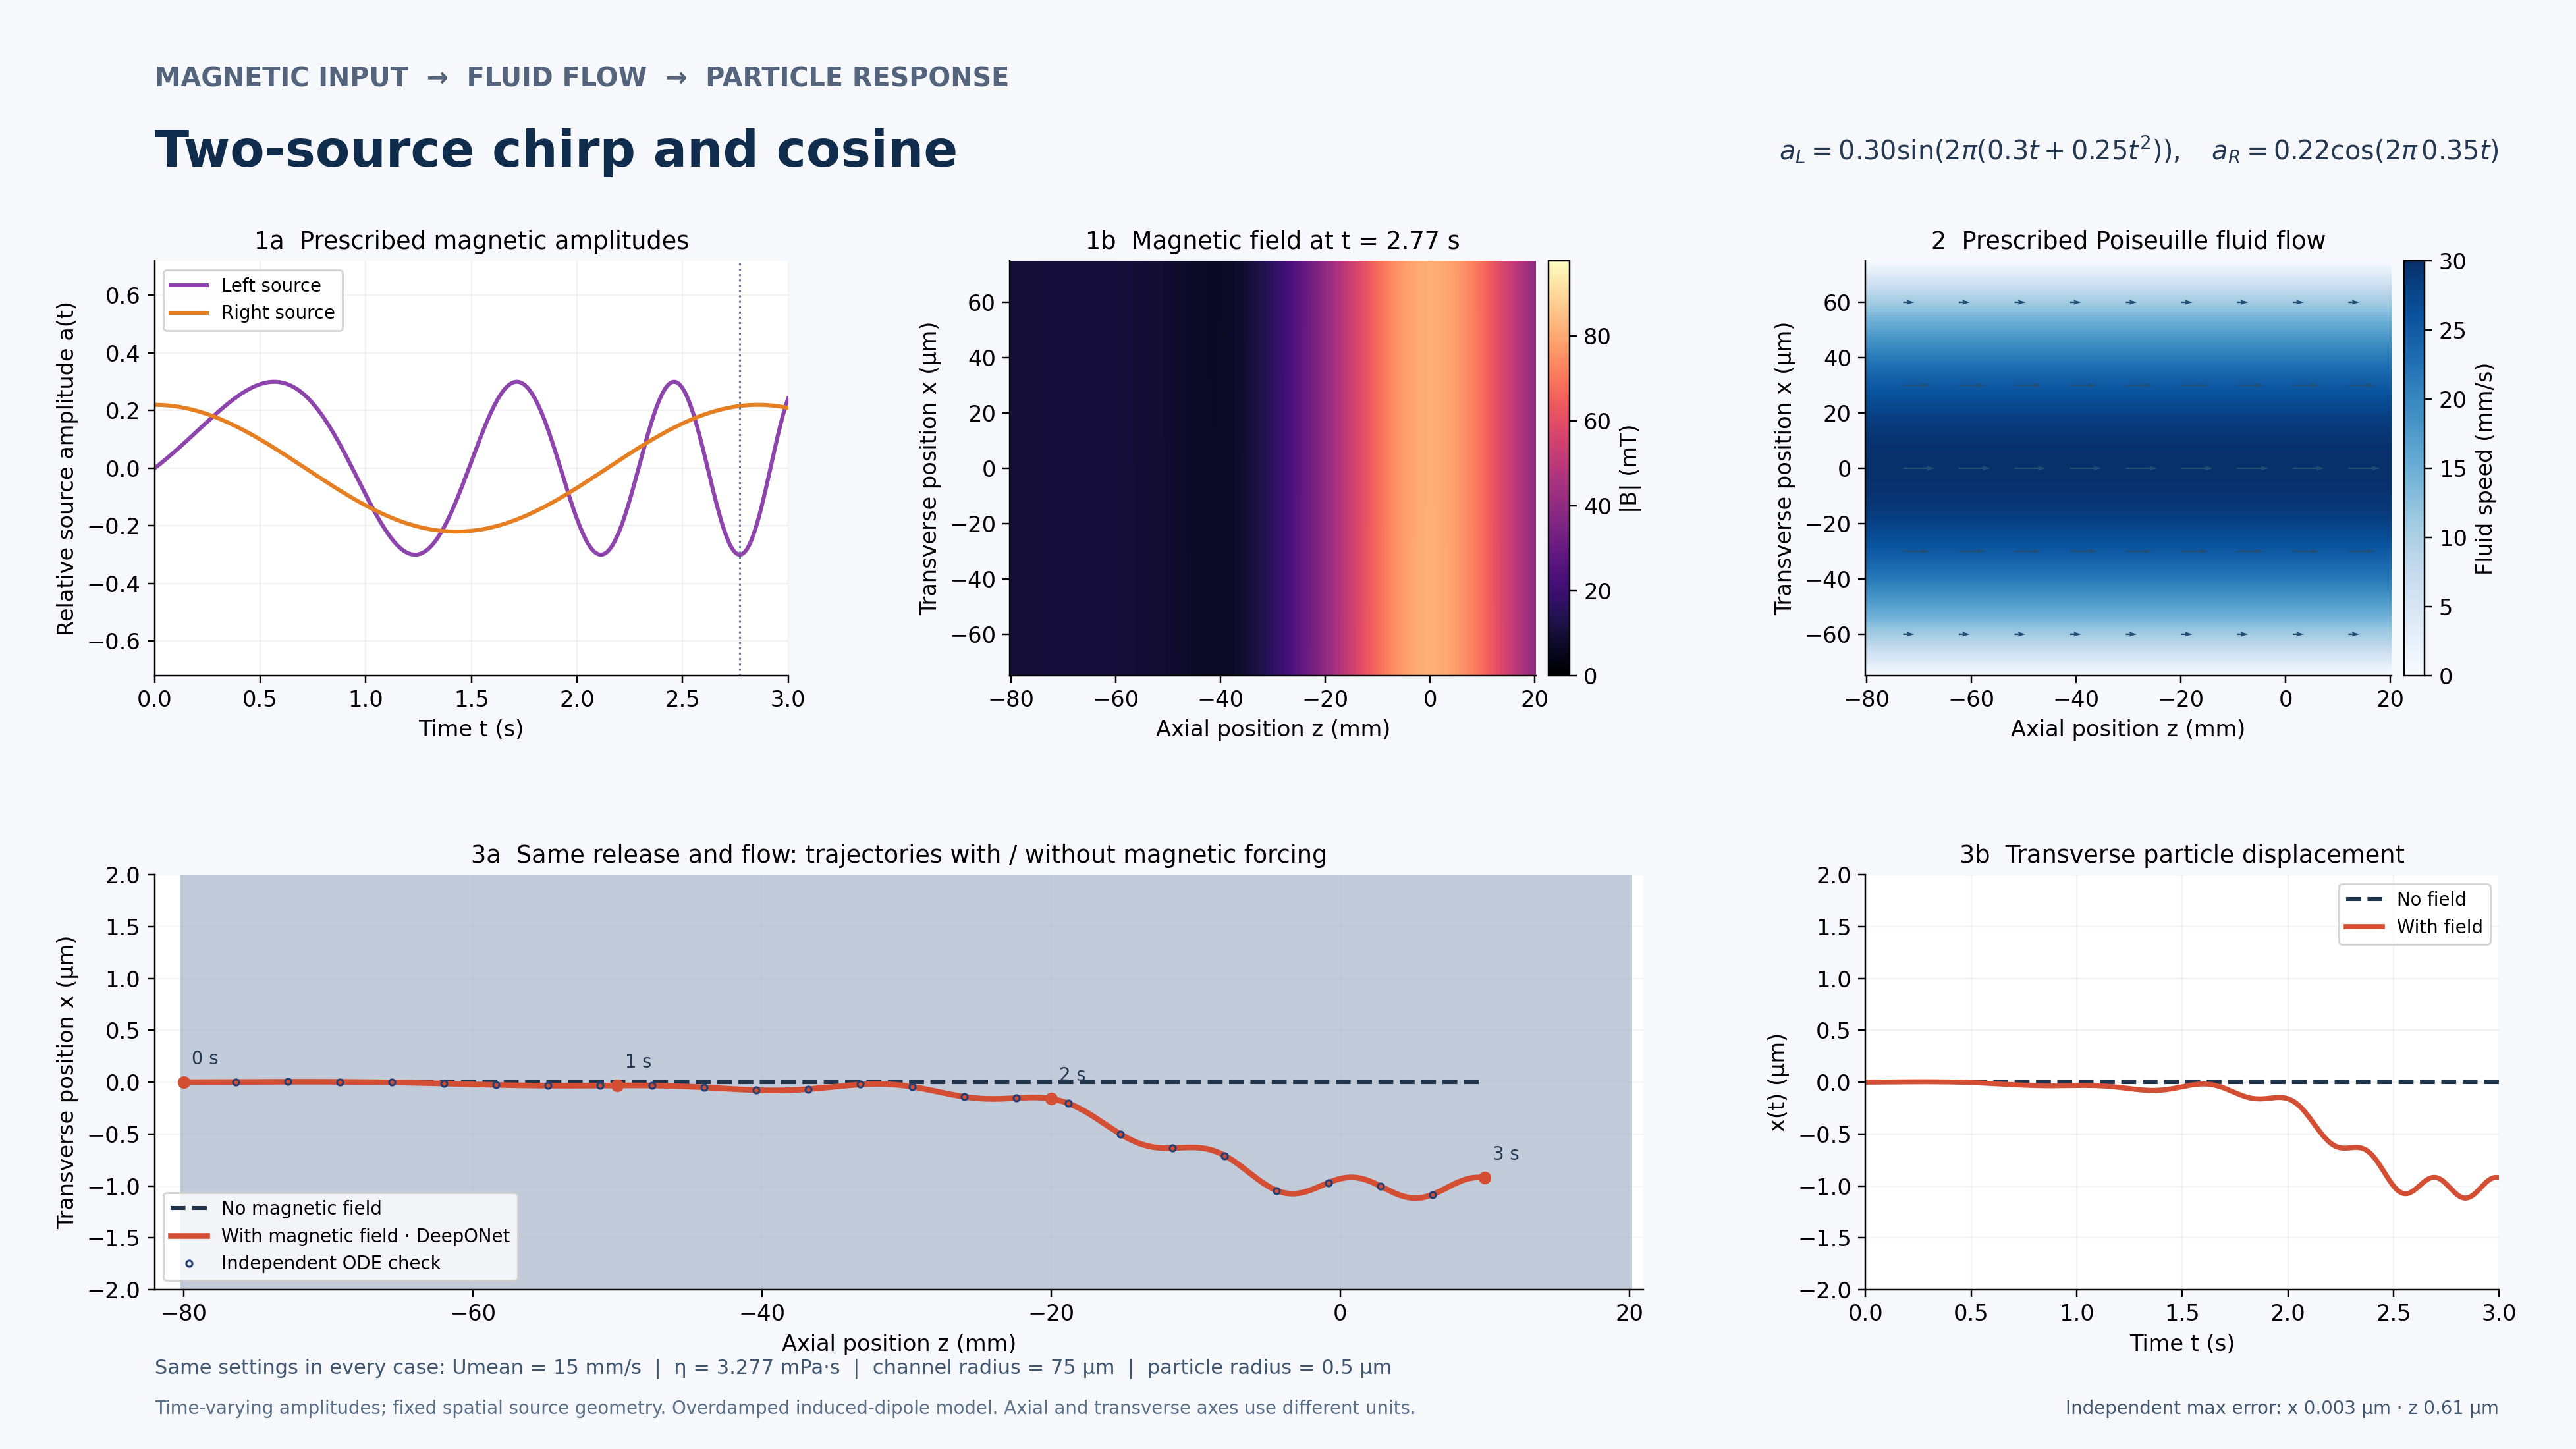

Data behind this chart, as committed beside it:
time_s, a_left, a_right, Bx_T, Bz_T, Fmx_N, Fmz_N, x_no_field_m, z_no_field_m, x_operator_m, z_operator_m, x_reference_m, z_reference_m
0.000000000000000000e+00, 0.000000000000000000e+00, 2.200000000000000011e-01, 4.146902302738527009e-03, -5.529203070318036012e-03, 5.971110662659059592e-16, 1.194222132531812116e-15, 0.000000000000000000e+00, -8.000000000000000167e-02, 0.000000000000000000e+00, -8.000000000000000167e-02, 0.000000000000000000e+00, -8.000000000000000167e-02
5.000000000000000104e-03, 2.839171976983993415e-03, 2.199867008420623160e-01, 4.097211446080025257e-03, -5.623382797028190529e-03, 6.023392004903290069e-16, 1.226516734256303606e-15, 0.000000000000000000e+00, -7.985000000000000431e-02, 9.661989497862814324e-11, -7.984999953703825204e-02, 9.709657698192738410e-11, -7.984999980405946274e-02
1.000000000000000021e-02, 5.701647363025722989e-03, 2.199468049761365007e-01, 4.046438701213130387e-03, -5.718181961410192041e-03, 6.072664277460862020e-16, 1.259736270329736676e-15, 0.000000000000000000e+00, -7.969999999999999307e-02, 1.930099796855301543e-10, -7.969999852428935605e-02, 1.950153891182637277e-10, -7.969999960281645701e-02
1.499999999999999944e-02, 8.587155872352364785e-03, 2.198803172256900418e-01, 3.994587274913157307e-03, -5.813597717270285042e-03, 6.118788145966971414e-16, 1.293898174252824591e-15, 0.000000000000000000e+00, -7.954999999999999571e-02, 2.889382673714445759e-10, -7.954999693147134232e-02, 2.937065931910874624e-10, -7.954999939612036886e-02
2.000000000000000042e-02, 1.149541418462701747e-02, 2.197872456291874443e-01, 3.941660771509736781e-03, -5.909626885577515254e-03, 6.161621769220846818e-16, 1.329019765150242397e-15, 0.000000000000000000e+00, -7.940000000000001223e-02, 3.841763521436358543e-10, -7.939999468047757858e-02, 3.931180694852146076e-10, -7.939999918381773769e-02
2.500000000000000139e-02, 1.442612570771448742e-02, 2.196676014391183429e-01, 3.887663201019623226e-03, -6.006265950371390307e-03, 6.201020853740451803e-16, 1.365118225067568606e-15, 0.000000000000000000e+00, -7.925000000000000100e-02, 4.784021810988939490e-10, -7.924999159789028469e-02, 4.931953812070882365e-10, -7.924999896575236902e-02
2.999999999999999889e-02, 1.737898034156144453e-02, 2.195213991206371174e-01, 3.832598983187200051e-03, -6.103511028549014547e-03, 6.236838654365332448e-16, 1.402210564614032701e-15, 0.000000000000000000e+00, -7.910000000000000364e-02, 5.707162166835828930e-10, -7.909998752594618598e-02, 5.938817345317827848e-10, -7.909999874176529278e-02
3.500000000000000333e-02, 2.035365424336925064e-02, 2.193486563498139585e-01, 3.776472911984994803e-03, -6.201357540271705202e-03, 6.268925321373310142e-16, 1.440313457621848143e-15, 0.000000000000000000e+00, -7.895000000000000628e-02, 6.645273588589889301e-10, -7.894998416660431451e-02, 6.951179393636485065e-10, -7.894999851169480498e-02
4.000000000000000083e-02, 2.334980959424295607e-02, 2.191493940114979389e-01, 3.719290204645279551e-03, -6.299800448763041849e-03, 6.297128543962121835e-16, 1.479443308862375436e-15, 0.000000000000000000e+00, -7.880000000000000893e-02, 7.653041074509085681e-10, -7.879998347777877887e-02, 7.968423708998835033e-10, -7.879999827537653712e-02
4.499999999999999833e-02, 2.636709436750508603e-02, 2.189236361967918376e-01, 3.661056628580507729e-03, -6.398835209012198461e-03, 6.321295698553462378e-16, 1.519616651583594723e-15, 0.000000000000000000e+00, -7.864999999999999769e-02, 8.652616329725655455e-10, -7.864998222226900204e-02, 8.989909320901265079e-10, -7.864999803264342837e-02
5.000000000000000278e-02, 2.940514209886817970e-02, 2.186714102001395266e-01, 3.601778313814290450e-03, -6.498456317527589836e-03, 6.341270733092798265e-16, 1.560849497307017607e-15, 0.000000000000000000e+00, -7.850000000000000033e-02, 9.642053588723527841e-10, -7.849998035687194564e-02, 1.001497017089022660e-09, -7.849999778332583666e-02
5.500000000000000028e-02, 3.246357165866494560e-02, 2.183927465160262205e-01, 3.541461837060424535e-03, -6.598657849196790104e-03, 6.356895466267361687e-16, 1.603157535723975372e-15, 0.000000000000000000e+00, -7.835000000000000298e-02, 1.062007984251842386e-09, -7.834997777262643626e-02, 1.104291475802623661e-09, -7.834999752725153865e-02
5.999999999999999778e-02, 3.554198702634064205e-02, 2.180876788352914541e-01, 3.480114228732016264e-03, -6.699433448373259825e-03, 6.368009673995339657e-16, 1.646556103063625723e-15, 0.000000000000000000e+00, -7.820000000000000562e-02, 1.158345076672770252e-09, -7.819997427172223348e-02, 1.207302579633438503e-09, -7.819999726424579911e-02
6.500000000000000222e-02, 3.863997706741706395e-02, 2.177562440410557576e-01, 3.417742975558641771e-03, -6.800776280454574191e-03, 6.374451100968432540e-16, 1.691060130498942184e-15, 0.000000000000000000e+00, -7.805000000000000826e-02, 1.252247543777477943e-09, -7.804996975472923426e-02, 1.310455988532929387e-09, -7.804999699413146808e-02
7.000000000000000666e-02, 4.175711531314325875e-02, 2.173984822042617227e-01, 3.354355961463741792e-03, -6.902678342968636763e-03, 6.376054188364398848e-16, 1.736683773873191834e-15, 0.000000000000000000e+00, -7.790000000000001090e-02, 1.351418180830793563e-09, -7.789996772653062784e-02, 1.413674719474267448e-09, -7.789999671672898085e-02
7.499999999999999722e-02, 4.489295974305296255e-02, 2.170144365788289897e-01, 3.289961640734984268e-03, -7.005132054281467194e-03, 6.372653474836971529e-16, 1.783441149525127266e-15, 0.000000000000000000e+00, -7.774999999999999967e-02, 1.453092559946489090e-09, -7.774996679285757495e-02, 1.516879116462188893e-09, -7.774999643185646903e-02
8.000000000000000167e-02, 4.804705257065453733e-02, 2.166041535964251807e-01, 3.224568947782295494e-03, -7.108129399612386941e-03, 6.364081919933150856e-16, 1.831345906932539234e-15, 0.000000000000000000e+00, -7.760000000000000231e-02, 1.553271002862817156e-09, -7.759996526867306288e-02, 1.619986822200861678e-09, -7.759999613932982987e-02
8.500000000000000611e-02, 5.121892003248409292e-02, 2.161676828608518897e-01, 3.158187270026642773e-03, -7.211661535713988214e-03, 6.350170269545180226e-16, 1.880410993738214950e-15, 0.000000000000000000e+00, -7.745000000000000495e-02, 1.651830420017008572e-09, -7.744996309293650238e-02, 1.722912751544692841e-09, -7.744999583896283735e-02
8.999999999999999667e-02, 5.440807218075799367e-02, 2.157050771420477853e-01, 3.090826487250240666e-03, -7.315719099622541161e-03, 6.330747840958979319e-16, 1.930648771634647738e-15, 0.000000000000000000e+00, -7.730000000000000759e-02, 1.748763227726518471e-09, -7.729996011989657967e-02, 1.825569066861097654e-09, -7.729999553056718375e-02
9.500000000000000111e-02, 5.761400267986627882e-02, 2.152163923697084091e-01, 3.022496976825192298e-03, -7.420292187762969442e-03, 6.305642640230817115e-16, 1.982070971226054426e-15, 0.000000000000000000e+00, -7.715000000000001024e-02, 1.843663396466698498e-09, -7.714995615117052619e-02, 1.927865155438255911e-09, -7.714999521395260462e-02
1.000000000000000056e-01, 6.083618860695374359e-02, 2.147016876265244456e-01, 2.953209616015634378e-03, -7.525370294535242525e-03, 6.274681415098194815e-16, 2.034688623313330371e-15, 0.000000000000000000e+00, -7.700000000000001288e-02, 1.935562285315394070e-09, -7.699995115705295101e-02, 2.029707609074920822e-09, -7.699999488892697586e-02
1.049999999999999961e-01, 6.407409025684067394e-02, 2.141610251410382970e-01, 2.882975711312110202e-03, -7.630941171076376615e-03, 6.237687785689108655e-16, 2.088511384914648639e-15, 0.000000000000000000e+00, -7.685000000000001552e-02, 2.036131278721584085e-09, -7.684995054107385259e-02, 2.131000205993300572e-09, -7.684999455529646639e-02
1.100000000000000006e-01, 6.732715095154069573e-02, 2.135944702801208239e-01, 2.811807243009631450e-03, -7.736994143489861996e-03, 6.194488483100082429e-16, 2.143549327954471855e-15, 0.000000000000000000e+00, -7.670000000000000429e-02, 2.134575776272588610e-09, -7.669994933854668018e-02, 2.231643895220006096e-09, -7.669999421286557983e-02
1.150000000000000050e-01, 7.059479685463801446e-02, 2.130020915410681115e-01, 2.739716633181692954e-03, -7.843516900403850467e-03, 6.144907612208877914e-16, 2.199811151971721480e-15, 0.000000000000000000e+00, -7.655000000000000693e-02, 2.230767947172468270e-09, -7.654994751357935279e-02, 2.331536783583890825e-09, -7.654999386143733486e-02
1.199999999999999956e-01, 7.387643679079197723e-02, 2.123839605433202604e-01, 2.666716830123928329e-03, -7.950496508187908026e-03, 6.088768751270196379e-16, 2.257304691638094283e-15, 0.000000000000000000e+00, -7.640000000000000957e-02, 2.324694842203901369e-09, -7.639994498079294427e-02, 2.430574125483456344e-09, -7.639999350081340401e-02
1.250000000000000000e-01, 7.717146207064187746e-02, 2.117401520198023968e-01, 2.592821314046413802e-03, -8.057919406073824065e-03, 6.025895154384970950e-16, 2.316036874299111120e-15, 0.000000000000000000e+00, -7.625000000000001221e-02, 2.416447741018688359e-09, -7.624994155714819033e-02, 2.528648315580213837e-09, -7.624999313079423857e-02
1.300000000000000044e-01, 8.047924632138951651e-02, 2.110707438078894271e-01, 2.518044100269260007e-03, -8.165771364978762978e-03, 5.956109902941293012e-16, 2.376013655216181277e-15, 0.000000000000000000e+00, -7.610000000000001485e-02, 2.505476860574922360e-09, -7.609993707579329469e-02, 2.625648884577989225e-09, -7.609999275117919348e-02
1.350000000000000089e-01, 8.379914532334309385e-02, 2.103758168399952888e-01, 2.442399722068649710e-03, -8.274037014449765748e-03, 5.879235396622007377e-16, 2.437239685556209846e-15, 0.000000000000000000e+00, -7.595000000000001750e-02, 2.594573373224568801e-09, -7.594993334973391963e-02, 2.721462498251739920e-09, -7.594999236176677715e-02
1.400000000000000133e-01, 8.713049685271007094e-02, 2.096554551337881378e-01, 2.365903259445067790e-03, -8.382700195887706970e-03, 5.795094229027967456e-16, 2.499718468397083353e-15, 0.000000000000000000e+00, -7.580000000000002014e-02, 2.687756659414029640e-09, -7.579993246443109123e-02, 2.815972959892758617e-09, -7.579999196235466530e-02
1.449999999999999900e-01, 9.047262053093173273e-02, 2.089097457820326131e-01, 2.288570402798863462e-03, -8.491745328182771085e-03, 5.703511486121478179e-16, 2.563453174890009216e-15, 0.000000000000000000e+00, -7.565000000000000890e-02, 2.777927432381170159e-09, -7.564993096500806369e-02, 2.909061216340470188e-09, -7.564999155274006182e-02
1.499999999999999944e-01, 9.382481768085773610e-02, 2.081387789420599543e-01, 2.210417356274204260e-03, -8.601155316036364698e-03, 5.604311722124330860e-16, 2.628445318995254685e-15, 0.000000000000000000e+00, -7.550000000000001155e-02, 2.865024132768501226e-09, -7.549992880212012814e-02, 3.000605367774043627e-09, -7.549999113271975426e-02
1.549999999999999989e-01, 9.718637119006234837e-02, 2.073426478248681648e-01, 2.131460882590829366e-03, -8.710912329346606753e-03, 5.497320484566740895e-16, 2.694695183715107168e-15, 0.000000000000000000e+00, -7.535000000000001419e-02, 2.949176704221133817e-09, -7.534992585841648882e-02, 3.090480681439977509e-09, -7.534999070209032201e-02
1.600000000000000033e-01, 1.005565453816100047e-01, 2.065214486838523045e-01, 2.051718306784278221e-03, -8.820997793042866311e-03, 5.382364579537996238e-16, 2.762201769984774466e-15, 0.000000000000000000e+00, -7.520000000000001683e-02, 3.030507977862872397e-09, -7.519992192428839872e-02, 3.178559609494540070e-09, -7.519999026064837222e-02
1.650000000000000078e-01, 1.039345858925816712e-01, 2.056752808031676316e-01, 1.971207517616244999e-03, -8.931392321941117665e-03, 5.259272274595559444e-16, 2.830962708352978396e-15, 0.000000000000000000e+00, -7.505000000000001947e-02, 3.108342990763015305e-09, -7.504991689373644026e-02, 3.264711811142410446e-09, -7.504998980819080345e-02
1.700000000000000122e-01, 1.073197195606779980e-01, 2.048042464857258715e-01, 1.889946943057273969e-03, -9.042074738202246498e-03, 5.127872375776908682e-16, 2.900973543712612958e-15, 0.000000000000000000e+00, -7.490000000000002212e-02, 3.188821886797746137e-09, -7.489991454215873257e-02, 3.348804179255134885e-09, -7.489998934451487511e-02
1.750000000000000167e-01, 1.107111543192199343e-01, 2.039084510408265827e-01, 1.807955627047289071e-03, -9.153024356932841846e-03, 4.987997537168333141e-16, 2.972229217156639538e-15, 0.000000000000000000e+00, -7.475000000000001088e-02, 3.268728826165418673e-09, -7.474991336261886665e-02, 3.430700871655040444e-09, -7.474998886941862375e-02
1.799999999999999933e-01, 1.141080791008708545e-01, 2.029880027714252855e-01, 1.725253186523316483e-03, -9.264219755375302859e-03, 4.839482848039552639e-16, 3.044723221145965727e-15, 0.000000000000000000e+00, -7.460000000000001352e-02, 3.344660109839375361e-09, -7.459991153637744732e-02, 3.510263347251930299e-09, -7.459998838270090471e-02
1.849999999999999978e-01, 1.175096637504095820e-01, 2.020430129610392700e-01, 1.641859800842223336e-03, -9.375638214141579843e-03, 4.682165522543495751e-16, 3.118447161139041129e-15, 0.000000000000000000e+00, -7.445000000000001616e-02, 3.416650747654839995e-09, -7.444990899575926191e-02, 3.587350407221351007e-09, -7.444998788416186397e-02
1.900000000000000022e-01, 1.209150589468862835e-01, 2.010735958602934692e-01, 1.557796228380046825e-03, -9.487256164104928766e-03, 4.515885826868834820e-16, 3.193391007792249522e-15, 0.000000000000000000e+00, -7.430000000000001881e-02, 3.484982540635360156e-09, -7.429990558504301346e-02, 3.661818241414289520e-09, -7.429998737360302141e-02
1.950000000000000067e-01, 1.243233961354976713e-01, 2.000798686731072307e-01, 1.473083807795329790e-03, -9.599049161418231335e-03, 4.340487405965537276e-16, 3.269543032063050458e-15, 0.000000000000000000e+00, -7.415000000000002145e-02, 3.549731536911002506e-09, -7.414990109340938162e-02, 3.733520480188963016e-09, -7.414998685082759000e-02
2.000000000000000111e-01, 1.277337874695217979e-01, 1.990619515425243180e-01, 1.387744458010254506e-03, -9.710991806393443754e-03, 4.155817570877004865e-16, 3.346889698267231418e-15, 0.000000000000000000e+00, -7.400000000000002409e-02, 3.610214483206331332e-09, -7.399989548975439979e-02, 3.802308251855697539e-09, -7.399998631564080886e-02
2.050000000000000155e-01, 1.311453257626549462e-01, 1.980199675361872524e-01, 1.301800656089950039e-03, -9.823056133096806294e-03, 3.961726249613666782e-16, 3.425414412820972292e-15, 0.000000000000000000e+00, -7.385000000000002673e-02, 3.675030772984783832e-09, -7.384989463445972013e-02, 3.868030245925938622e-09, -7.384998576785022084e-02
2.099999999999999922e-01, 1.345570844520984077e-01, 1.969540426314585757e-01, 1.215275514991553344e-03, -9.935216322521252946e-03, 3.758070787290955511e-16, 3.505100959057022815e-15, 0.000000000000000000e+00, -7.370000000000001550e-02, 3.734874358076876556e-09, -7.369989313635569306e-02, 3.930532782355980007e-09, -7.369998520726588065e-02
2.149999999999999967e-01, 1.379681175727431042e-01, 1.958643057001896448e-01, 1.128192704567693551e-03, -1.004744414129035007e-02, 3.544711921756080713e-16, 3.585930106856668800e-15, 0.000000000000000000e+00, -7.355000000000001814e-02, 3.789731318627418253e-09, -7.354989095499818441e-02, 3.989659886975142547e-09, -7.354998463370075734e-02
2.200000000000000011e-01, 1.413774597428061330e-01, 1.947508884931401507e-01, 1.040576478765225686e-03, -1.015971039292238795e-02, 3.321515650383086610e-16, 3.667880620257754622e-15, 0.000000000000000000e+00, -7.340000000000002078e-02, 3.839758227791059006e-09, -7.339988799817849519e-02, 4.045253373286797391e-09, -7.339998404697108125e-02
2.250000000000000056e-01, 1.447841261612731745e-01, 1.936139256240490270e-01, 9.524516753183560240e-04, -1.027198491621451014e-02, 3.088353646610579264e-16, 3.750929209821287247e-15, 0.000000000000000000e+00, -7.325000000000002343e-02, 3.885363321671563496e-09, -7.324988407188806616e-02, 4.097152930828775918e-09, -7.324998344689657992e-02
2.300000000000000100e-01, 1.481871126175043352e-01, 1.924535545533596070e-01, 8.638437142818987001e-04, -1.038423653470711173e-02, 2.845103652335491693e-16, 3.835050447393956767e-15, 0.000000000000000000e+00, -7.310000000000002607e-02, 3.926558853477082842e-09, -7.309987899988151794e-02, 4.145196220277363824e-09, -7.309998283330086666e-02
2.350000000000000144e-01, 1.515853955133637521e-01, 1.912699155716003907e-01, 7.747785927439986876e-04, -1.049643240441695304e-02, 2.591649562227597452e-16, 3.920216197233142479e-15, 0.000000000000000000e+00, -7.295000000000002871e-02, 3.965405241288268200e-09, -7.294987475066326554e-02, 4.189218975476152684e-09, -7.294998220601180139e-02
2.399999999999999911e-01, 1.549779318982331122e-01, 1.900631517824237504e-01, 6.852828897867709046e-04, -1.060853852090566478e-02, 2.327882317299130523e-16, 4.006395952667084802e-15, 0.000000000000000000e+00, -7.280000000000003135e-02, 4.003698964528700176e-09, -7.279987358320605395e-02, 4.229055112567514241e-09, -7.279998156486186534e-02
2.449999999999999956e-01, 1.583636595172737138e-01, 1.888334090853044933e-01, 5.953837726960879966e-04, -1.072052162183147715e-02, 2.053701219435581017e-16, 4.093558346109747141e-15, 0.000000000000000000e+00, -7.265000000000002012e-02, 4.035914393285786270e-09, -7.264987174702045025e-02, 4.264536846400377224e-09, -7.264998090968846634e-02
2.500000000000000000e-01, 1.617414968733000558e-01, 1.875808361579002770e-01, 5.051089759100935031e-04, -1.083234627531759302e-02, 1.769012782430437572e-16, 4.181668774732114857e-15, 0.000000000000000000e+00, -7.250000000000002276e-02, 4.062118488872746514e-09, -7.249986918870217345e-02, 4.295494814383223597e-09, -7.249998024033439681e-02
2.550000000000000044e-01, 1.651103433026319955e-01, 1.863055844380765713e-01, 4.144868063079887354e-04, -1.094397597732522064e-02, 1.473731878296968812e-16, 4.270690227847379968e-15, 0.000000000000000000e+00, -7.235000000000002540e-02, 4.082596959459520651e-09, -7.234986578483722230e-02, 4.321758207945822124e-09, -7.234997955664816682e-02
2.600000000000000089e-01, 1.684690790652906001e-01, 1.850078081055972212e-01, 3.235461396998192806e-04, -1.105537314517241777e-02, 1.167782216392120846e-16, 4.360583241386010228e-15, 0.000000000000000000e+00, -7.220000000000002804e-02, 4.097849226136197123e-09, -7.219986131642384952e-02, 4.343154911767087738e-09, -7.219997885848443431e-02
2.650000000000000133e-01, 1.718165654499053396e-01, 1.836876640634841629e-01, 2.323164164744617049e-04, -1.116649903808519112e-02, 8.510968153624547614e-17, 4.451305791712436489e-15, 0.000000000000000000e+00, -7.205000000000003069e-02, 4.107912128118362537e-09, -7.204985567460359119e-02, 4.359511650919663212e-09, -7.204997814570437975e-02
2.700000000000000178e-01, 1.751516448936991099e-01, 1.823453119190476257e-01, 1.408276373950351071e-04, -1.127731243249090534e-02, 5.236183788746087646e-17, 4.542812111797208719e-15, 0.000000000000000000e+00, -7.190000000000003333e-02, 4.116471697164292591e-09, -7.189985291857625693e-02, 4.370654146074186417e-09, -7.189997741817617805e-02
2.750000000000000222e-01, 1.784731411179187044e-01, 1.809809139645891518e-01, 4.911036056316041970e-05, -1.138777274443789414e-02, 1.853003723693158534e-17, 4.635055321244927505e-15, 0.000000000000000000e+00, -7.175000000000002209e-02, 4.120094794609222038e-09, -7.174985142592775478e-02, 4.376407276897867633e-09, -7.174997667577538707e-02
2.800000000000000266e-01, 1.817798592790759171e-01, 1.795946351577804578e-01, -4.280430711427561907e-05, -1.149783835085622409e-02, -1.638930079774417188e-17, 4.727985990738245686e-15, 0.000000000000000000e+00, -7.160000000000002474e-02, 4.116548363854599152e-09, -7.159984924204212953e-02, 4.376595253772827124e-09, -7.159997591838539177e-02
2.850000000000000311e-01, 1.850705861363656501e-01, 1.781866431017197216e-01, -1.348847149099173081e-04, -1.160746584427831130e-02, -5.239862870953516304e-17, 4.821551451970592053e-15, 0.000000000000000000e+00, -7.145000000000002738e-02, 4.105987203579654438e-09, -7.144984629689775379e-02, 4.371041797949592131e-09, -7.144997514589783438e-02
2.899999999999999800e-01, 1.883440902356252333e-01, 1.767571080246680693e-01, -2.270986745101833434e-04, -1.171661064997672058e-02, -8.949920836755770073e-17, 4.915696296056399592e-15, 0.000000000000000000e+00, -7.130000000000003002e-02, 4.088812710798487312e-09, -7.129984243165865543e-02, 4.359570330240322120e-09, -7.129997435821308627e-02
2.949999999999999845e-01, 1.915991221101970288e-01, 1.753062027594688710e-01, -3.194134671513885896e-04, -1.182522700302852600e-02, -1.276910583071249256e-16, 5.010362326407839041e-15, 0.000000000000000000e+00, -7.115000000000003266e-02, 4.065635009842565129e-09, -7.114983743168604158e-02, 4.342004168344495057e-09, -7.114997355524066425e-02
... 541 more rows
